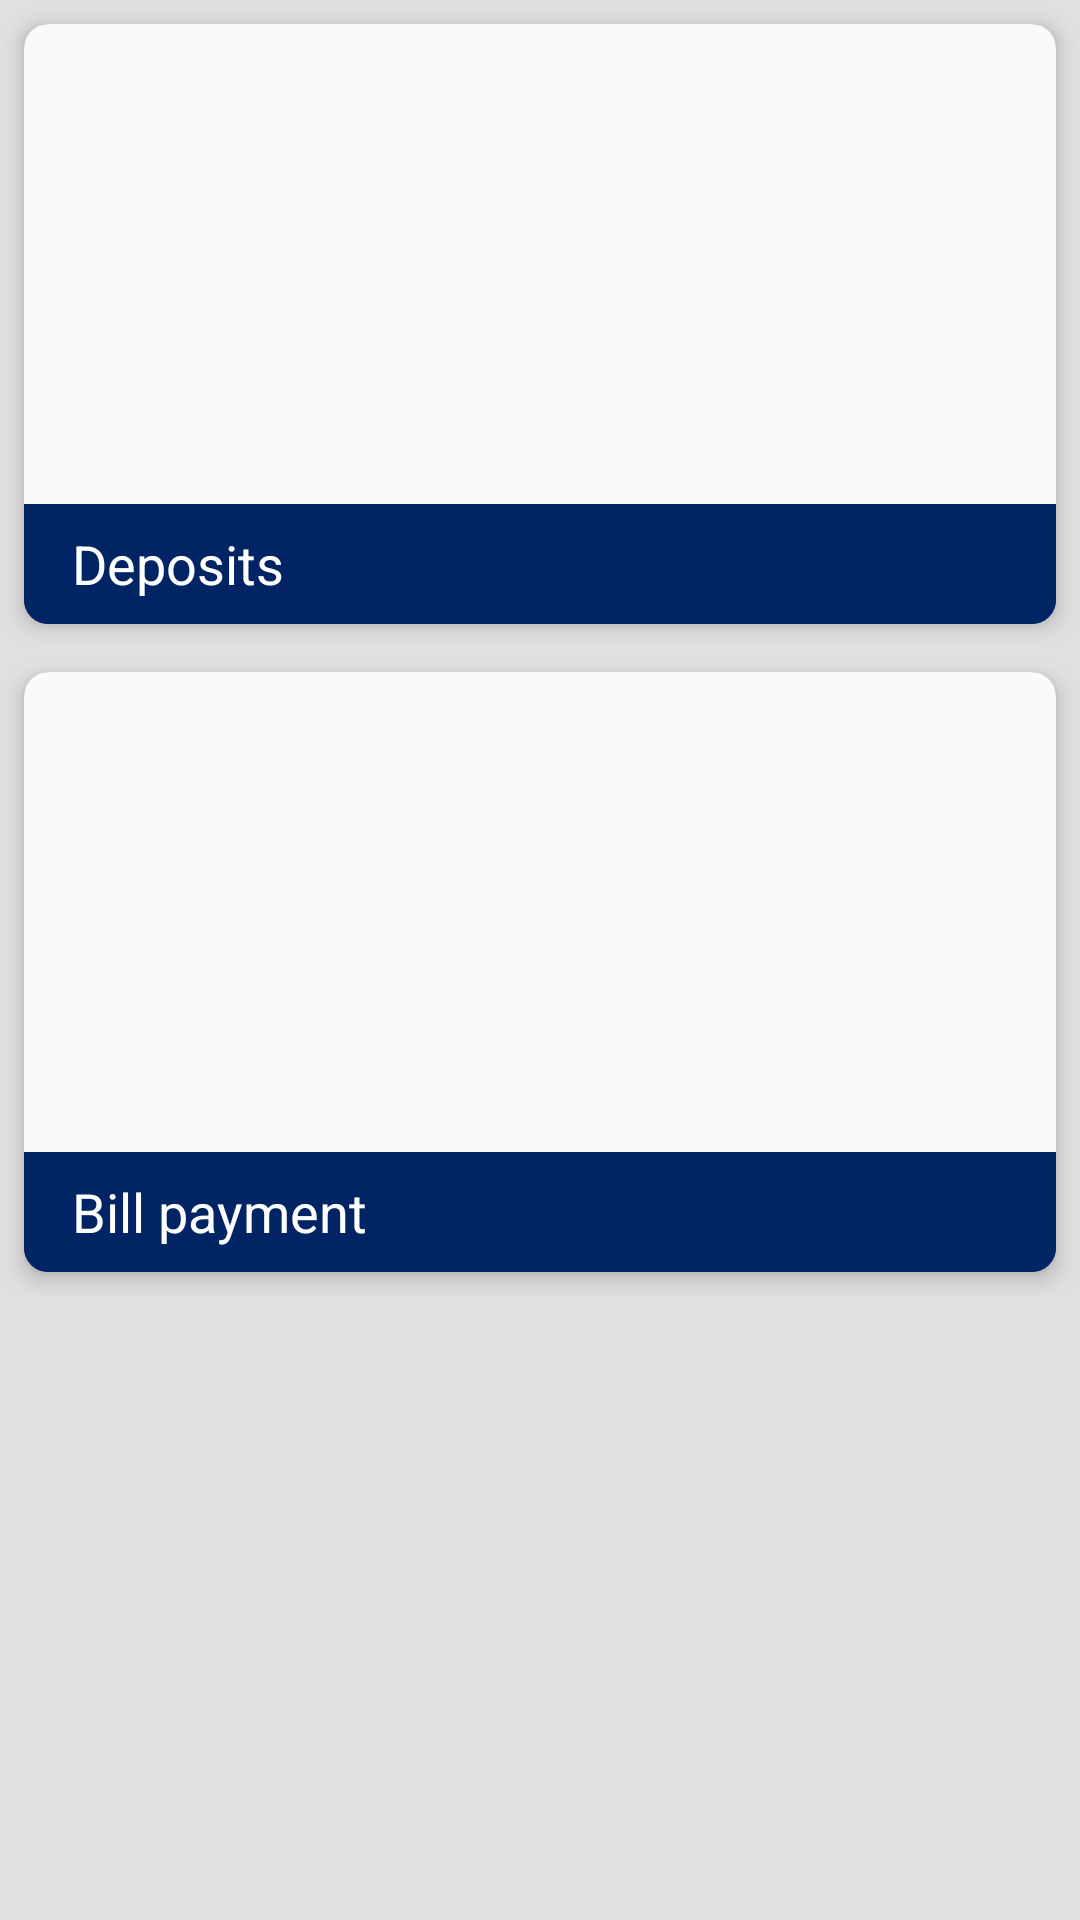

Write the Android layout XML for this screen, with the resource values it uses.
<!-- AndroidManifest.xml: application theme AppTheme -->
<!-- res/layout/activity_cashdesk.xml -->
<RelativeLayout xmlns:android="http://schemas.android.com/apk/res/android"
    xmlns:tools="http://schemas.android.com/tools"
    android:layout_width="match_parent"
    android:layout_height="match_parent"
    tools:context="cl.tavor.bancointeligente.activities.DepositsActivity">

    <ScrollView
        xmlns:android="http://schemas.android.com/apk/res/android"
        xmlns:tools="http://schemas.android.com/tools"
        xmlns:card_view="http://schemas.android.com/apk/res-auto"
        android:layout_width="match_parent"
        android:layout_height="match_parent"
        tools:context=".activities.CashdeskActivity"
        android:background="@color/background">

        <LinearLayout
            android:layout_width="match_parent"
            android:layout_height="wrap_content"
            android:id="@+id/scrollView"
            android:orientation="vertical">

            <android.support.v7.widget.CardView
                android:layout_width="match_parent"
                android:layout_height="wrap_content"
                card_view:cardCornerRadius="8dp"
                card_view:cardElevation="4dp"
                android:layout_margin="8dp"
                android:foreground="?android:attr/selectableItemBackground"
                android:clickable="true"
                android:focusable="true"
                android:id="@+id/cardview_deposits">

                <LinearLayout
                    android:orientation="vertical"
                    android:layout_width="match_parent"
                    android:layout_height="wrap_content">

                    <ImageView
                        android:layout_width="match_parent"
                        android:layout_height="160dp"
                        android:id="@+id/imageView_deposits"
                        android:src="@color/background_material_light"
                        android:scaleType="centerCrop" />

                    <LinearLayout
                        android:layout_width="match_parent"
                        android:layout_height="40dp"
                        android:orientation="vertical"
                        android:background="@color/button_default"
                        android:gravity="center|left"
                        android:paddingLeft="16dp" >

                        <TextView
                            android:layout_width="wrap_content"
                            android:layout_height="wrap_content"
                            android:text="@string/button_deposits"
                            android:id="@+id/textView_cashDeposit"
                            android:textSize="18sp"
                            android:textColor="@android:color/white"/>
                    </LinearLayout>

                </LinearLayout>

            </android.support.v7.widget.CardView>

            <android.support.v7.widget.CardView
                android:layout_width="match_parent"
                android:layout_height="wrap_content"
                card_view:cardCornerRadius="8dp"
                card_view:cardElevation="4dp"
                android:layout_margin="8dp"
                android:foreground="?android:attr/selectableItemBackground"
                android:clickable="true"
                android:id="@+id/cardview_billPayment">

                <LinearLayout
                    android:orientation="vertical"
                    android:layout_width="match_parent"
                    android:layout_height="wrap_content" >

                    <ImageView
                        android:layout_width="match_parent"
                        android:layout_height="160dp"
                        android:id="@+id/imageView_billPayment"
                        android:src="@color/background_material_light"
                        android:scaleType="centerCrop" />

                    <LinearLayout
                        android:layout_width="match_parent"
                        android:layout_height="40dp"
                        android:orientation="vertical"
                        android:background="@color/button_default"
                        android:gravity="center|left"
                        android:paddingLeft="16dp" >

                        <TextView
                            android:layout_width="wrap_content"
                            android:layout_height="wrap_content"
                            android:text="@string/button_billPayment"
                            android:id="@+id/textView_billPayment"
                            android:textSize="18sp"
                            android:textColor="@android:color/white"/>
                    </LinearLayout>
                </LinearLayout>

            </android.support.v7.widget.CardView>

        </LinearLayout>

    </ScrollView>

</RelativeLayout>
<!-- resources referenced by this layout -->
<resources>
  <color name="background">#E0E0E0</color>
  <color name="button_default">#002464</color>
  <string name="button_billPayment">Bill payment</string>
  <string name="button_deposits">Deposits</string>
  <style name="AppTheme" parent="Theme.AppCompat">
          
          <item name="colorPrimary">@color/toolbar_primary</item>
          <item name="colorPrimaryDark">@color/toolbar_primary_dark</item>
          <item name="colorAccent">@color/accent</item>
          <item name="drawerArrowStyle">@style/DrawerArrowStyle</item>
      </style>
  <color name="toolbar_primary">#002464</color>
  <color name="toolbar_primary_dark">#001C50</color>
  <color name="accent">#002464</color>
  <style name="DrawerArrowStyle" parent="Widget.AppCompat.DrawerArrowToggle">
          <item name="spinBars">true</item>
          <item name="color">@android:color/white</item>
      </style>
</resources>
